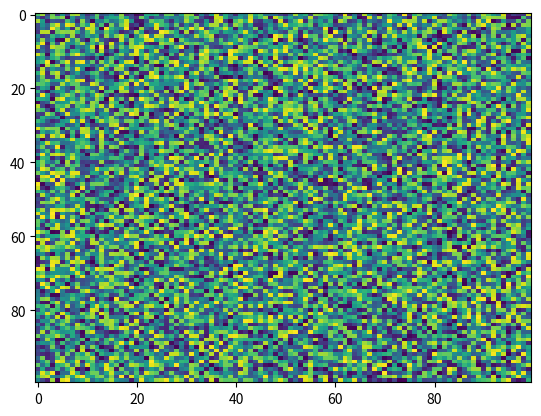

Write Python code to recreate this figure.
import matplotlib.pyplot as plt
import numpy as np
X = np.random.rand(100, 100)
plt.imshow(X, 'viridis', None, url=None, resample=None, filternorm=True, filterrad=4.0, aspect='auto', interpolation='nearest', alpha=None, vmin=None, vmax=None, origin='upper', interpolation_stage=None)
